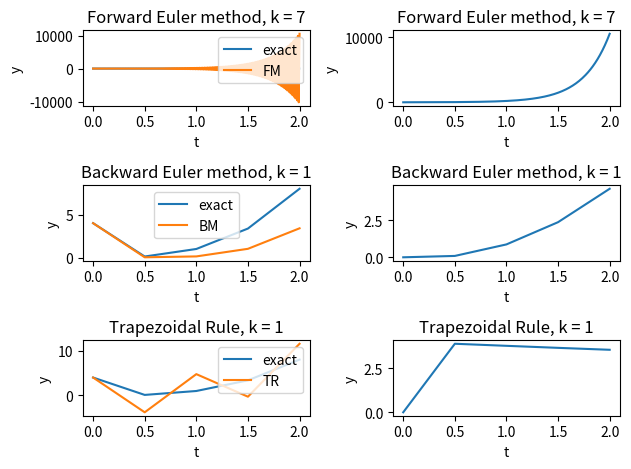

The script that saved this image:
# -*- coding: utf-8 -*-
"""
Created on Sun Jan 10 23:34:19 2021

[redacted]
"""

import numpy as np
import matplotlib.pyplot as plt

mu = 260
T = 2
y_0 = 4

# exact solution
def y(t):
    return 4*np.e**(-260*t) + t**3

# numerical solution
def forwardEuler(y, t, h):
    return (1-h*mu)*y + h*mu*t**3 + 3*h*t**2

def backwardEuler(y, t_i, t_j, h):
    return (y + h*mu*t_i**3 + 3*h*t_j**2) / (1 + h*mu)

def trapezoidalRule(y, t_i, t_j, h):
    return ((1 - h*mu/2)*y + (h/2)*(mu*(t_i**3+t_j**3) + 3*(t_i**2+t_j**2))) / (1 + h*mu/2)

# time steps
k = [7, 1, 1]

h = []
for a in k:
    h.append(2**(-a))

print(' ----solutions----    ----errors----')
fig, axs = plt.subplots(3, 2)
T = []
Y = []
for i in range(len(h)):
    # exact graph
    T.append(np.arange(0, 2+h[i], h[i]))
    yn = []
    for t in T[i]:
        yn.append(y(t))
    Y.append(yn)
    #plt.figure(i)
    ps, = axs[i, 0].plot(T[i], yn)
    plt.tight_layout()

# numerical graphs
yf = [y_0]
yb = [y_0]
yt = [y_0]

for i in range(len(T[0])-1):
    yf.append(forwardEuler(yf[i], T[0][i], h[0]))
    
for i in range(len(T[1])-1):
    yb.append(backwardEuler(yb[i], T[1][i], T[1][i+1], h[1]))

for i in range(len(T[2])-1):
    yt.append(trapezoidalRule(yt[i], T[2][i], T[2][i+1], h[2]))
#plt.figure(0)
pf, = axs[0,0].plot(T[0], yf)
axs[0,0].set_title('Forward Euler method, k = 7')
axs[0,0].set_xlabel('t')
axs[0,0].set_ylabel('y')
axs[0,0].legend([ps, pf], ["exact", "FM"], loc = 'best')
#plt.figure(1)
pb, = axs[1,0].plot(T[1], yb)
axs[1,0].set_title('Backward Euler method, k = 1')
axs[1,0].set_xlabel('t')
axs[1,0].set_ylabel('y')
axs[1,0].legend([ps, pb], ["exact", "BM"], loc = 'best')
#plt.figure(2)
pt, = axs[2,0].plot(T[2], yt)
axs[2,0].set_title('Trapezoidal Rule, k = 1')
axs[2,0].set_xlabel('t')
axs[2,0].set_ylabel('y')
axs[2,0].legend([ps, pt], ["exact", "TR"], loc = 'best')

# global error
ef = []
eb = []
et = []
for i in range(len(T[0])):
    ef.append(np.abs(yf[i] - Y[0][i]))

    
for i in range(len(T[1])):
    eb.append(np.abs(yb[i] - Y[1][i]))
    
for i in range(len(T[2])):
    et.append(np.abs(yt[i] - Y[2][i]))

E = [ef, eb, et]

Title = ['Forward Euler method, k = 7', 'Backward Euler method, k = 1', 'Trapezoidal Rule, k = 1']

for i in range(3, 6):
    axs[i-3, 1].plot(T[i-3], E[i-3])
    axs[i-3, 1].set_title(Title[i-3])
    axs[i-3, 1].set_xlabel('t')
    axs[i-3, 1].set_ylabel('y')
    plt.tight_layout()